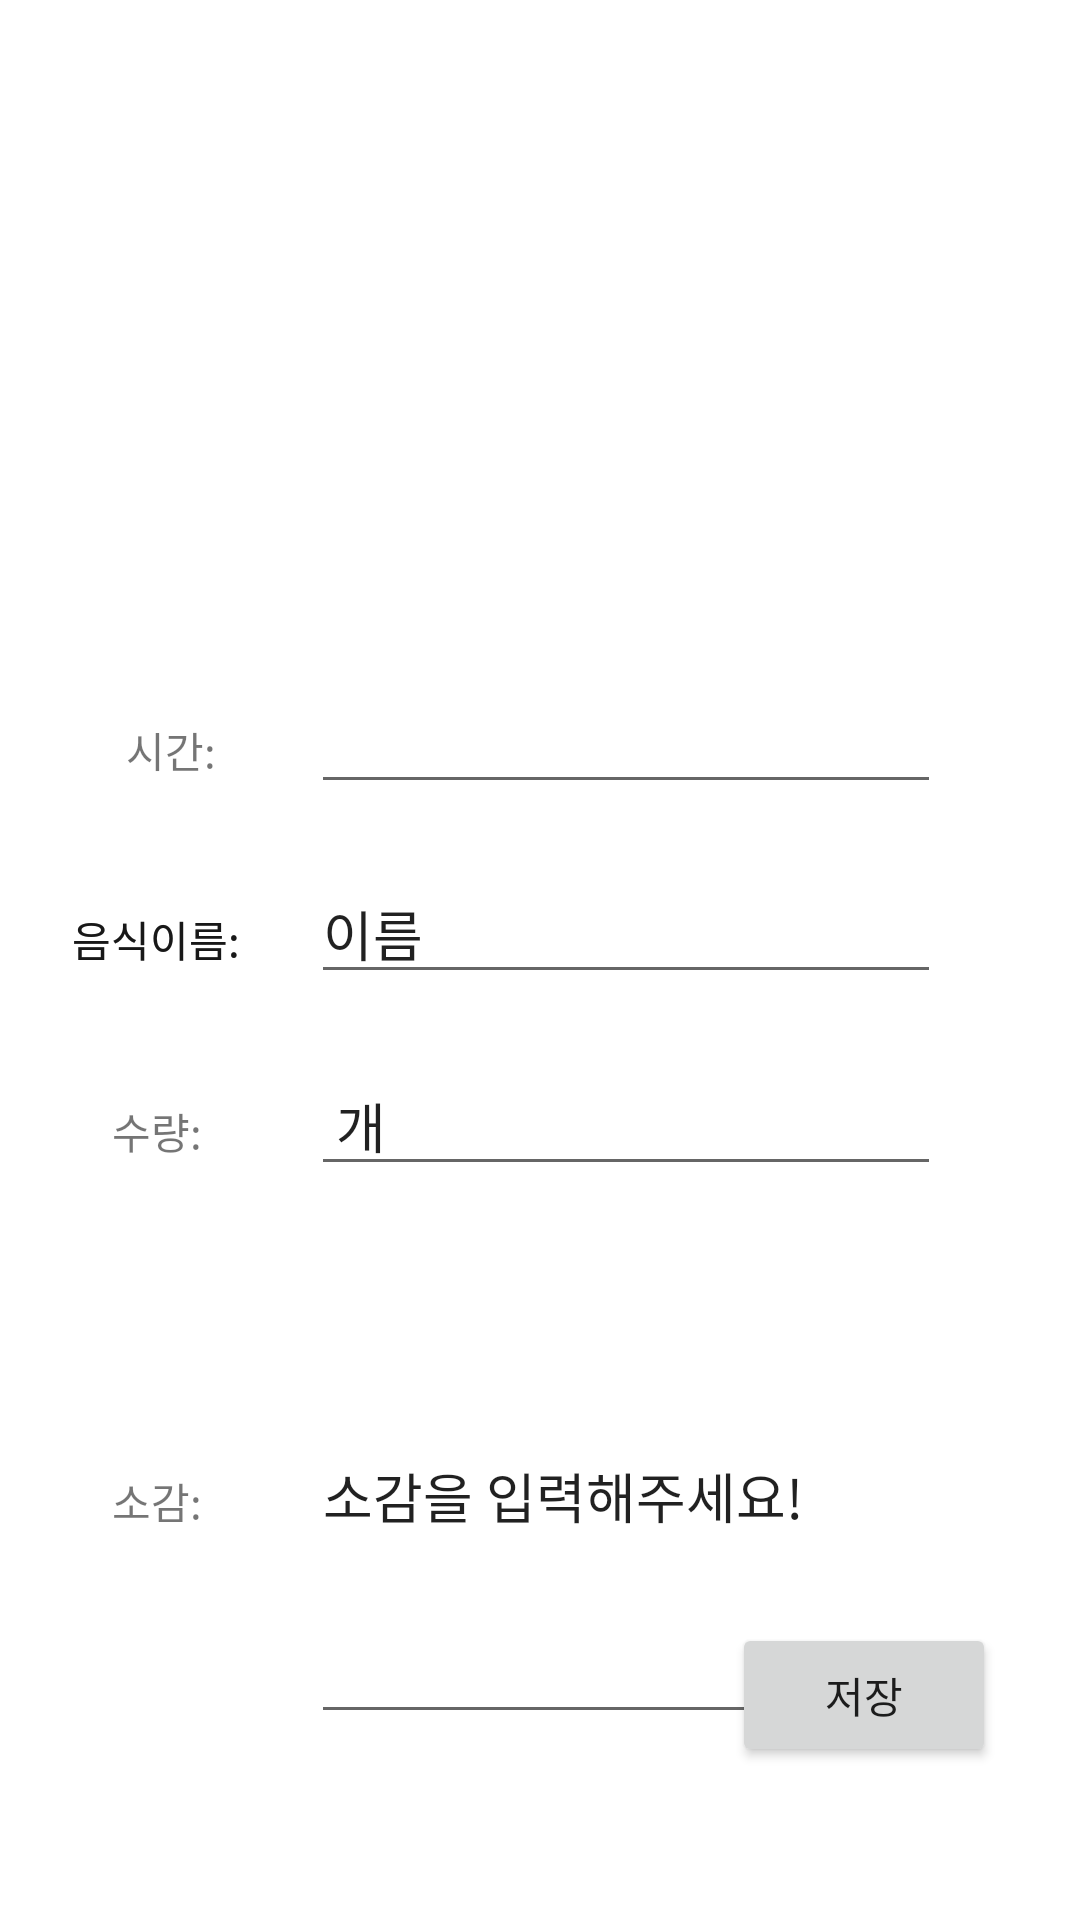

Android layout source for this screen:
<!-- AndroidManifest.xml: application theme Theme.MyDiet -->
<!-- res/layout/activity_input.xml -->
<?xml version="1.0" encoding="utf-8"?>
<androidx.constraintlayout.widget.ConstraintLayout xmlns:android="http://schemas.android.com/apk/res/android"
    xmlns:app="http://schemas.android.com/apk/res-auto"
    xmlns:tools="http://schemas.android.com/tools"
    android:layout_width="match_parent"
    android:layout_height="match_parent"
    tools:context=".inputActivity">


    <EditText
        android:id="@+id/input"
        android:layout_width="wrap_content"
        android:layout_height="wrap_content"
        android:layout_marginTop="352dp"
        android:layout_weight="1"
        android:ems="10"
        android:inputType="textPersonName"
        android:text=" 개"
        app:layout_constraintEnd_toEndOf="parent"
        app:layout_constraintHorizontal_bias="0.691"
        app:layout_constraintStart_toStartOf="parent"
        app:layout_constraintTop_toTopOf="parent" />

    <EditText
        android:id="@+id/input2"
        android:layout_width="210dp"
        android:layout_height="162dp"
        android:layout_marginTop="416dp"
        android:layout_weight="1"
        android:ems="10"
        android:inputType="textPersonName"
        android:text="소감을 입력해주세요!"
        app:layout_constraintEnd_toEndOf="parent"
        app:layout_constraintHorizontal_bias="0.691"
        app:layout_constraintStart_toStartOf="parent"
        app:layout_constraintTop_toTopOf="parent" />

    <EditText
        android:id="@+id/input1"
        android:layout_width="wrap_content"
        android:layout_height="wrap_content"
        android:layout_marginTop="288dp"
        android:layout_weight="1"
        android:ems="10"
        android:inputType="textPersonName"
        android:text="이름"
        app:layout_constraintEnd_toEndOf="parent"
        app:layout_constraintHorizontal_bias="0.691"
        app:layout_constraintStart_toStartOf="parent"
        app:layout_constraintTop_toTopOf="parent" />

    <TextView
        android:id="@+id/food"
        android:layout_width="wrap_content"
        android:layout_height="wrap_content"
        android:text="음식이름:"
        app:layout_constraintBaseline_toBaselineOf="@+id/input1"
        app:layout_constraintEnd_toStartOf="@+id/input1"
        app:layout_constraintStart_toStartOf="parent" />

    <TextView
        android:id="@+id/food2"
        android:layout_width="wrap_content"
        android:layout_height="wrap_content"
        android:text="음식이름:"
        app:layout_constraintBaseline_toBaselineOf="@+id/input1"
        app:layout_constraintEnd_toStartOf="@+id/input1"
        app:layout_constraintStart_toStartOf="parent" />

    <TextView
        android:id="@+id/food3"
        android:layout_width="wrap_content"
        android:layout_height="wrap_content"
        android:text="음식이름:"
        app:layout_constraintBaseline_toBaselineOf="@+id/input1"
        app:layout_constraintEnd_toStartOf="@+id/input1"
        app:layout_constraintStart_toStartOf="parent" />

    <TextView
        android:id="@+id/count"
        android:layout_width="wrap_content"
        android:layout_height="wrap_content"
        android:text="수량:"
        app:layout_constraintBaseline_toBaselineOf="@+id/input"
        app:layout_constraintEnd_toStartOf="@+id/input1"
        app:layout_constraintHorizontal_bias="0.506"
        app:layout_constraintStart_toStartOf="parent" />

    <TextView
        android:id="@+id/review"
        android:layout_width="wrap_content"
        android:layout_height="wrap_content"
        android:text="소감:"
        app:layout_constraintBaseline_toBaselineOf="@+id/input2"
        app:layout_constraintEnd_toStartOf="@+id/input1"
        app:layout_constraintHorizontal_bias="0.506"
        app:layout_constraintStart_toStartOf="parent" />

    <EditText
        android:id="@+id/time2"
        android:layout_width="wrap_content"
        android:layout_height="wrap_content"
        android:layout_marginBottom="20dp"
        android:ems="10"
        android:inputType="time"
        app:layout_constraintBottom_toTopOf="@+id/input1"
        app:layout_constraintStart_toStartOf="@+id/input1" />

    <TextView
        android:id="@+id/time1"
        android:layout_width="wrap_content"
        android:layout_height="wrap_content"
        android:layout_marginStart="42dp"
        android:text="시간:"
        app:layout_constraintBaseline_toBaselineOf="@+id/time2"
        app:layout_constraintStart_toStartOf="parent" />

    <Button
        android:id="@+id/finish"
        android:layout_width="wrap_content"
        android:layout_height="wrap_content"
        android:layout_marginEnd="28dp"
        android:layout_marginBottom="51dp"
        android:text="저장"
        app:layout_constraintBottom_toBottomOf="parent"
        app:layout_constraintEnd_toEndOf="parent" />


</androidx.constraintlayout.widget.ConstraintLayout>
<!-- resources referenced by this layout -->
<resources>
  <style name="Theme.MyDiet" parent="Theme.MaterialComponents.DayNight.DarkActionBar">
          
          <item name="colorPrimary">@color/purple_200</item>
          <item name="colorPrimaryVariant">@color/purple_200</item>
          <item name="colorOnPrimary">@color/white</item>
          
          <item name="colorSecondary">@color/purple_200</item>
          <item name="colorSecondaryVariant">@color/purple_200</item>
          <item name="colorOnSecondary">@color/black</item>
          
          <item name="android:statusBarColor">?attr/colorPrimaryVariant</item>
          
  
          
  
      </style>
  <!-- not gathered from this repository: default colours our renderer supplied (Android Studio template values) -->
  <color name="purple_200">#FFBB86FC</color>
  <color name="black">#FF000000</color>
  <color name="white">#FFFFFFFF</color>
</resources>
